Run: headless pygame with SDL's dummy video driver; simulated clock (each Clock.tick advances the game by its frame time, no real sleeping); random seed 0; keys injected as events and as key.get_pressed() state; no mouse input.
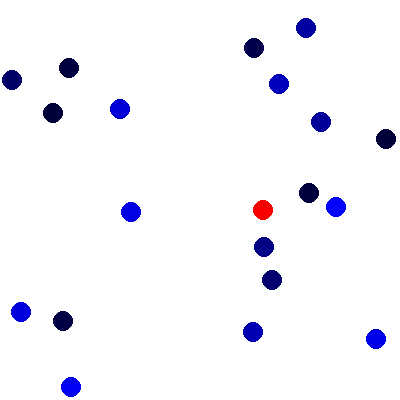
Frame 1 of 4 · flips 1–60 · no input
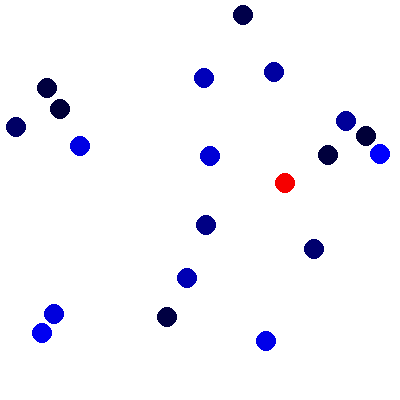
Frame 2 of 4 · flips 61–180 · tapped SPACE, RETURN · held RIGHT (→), D
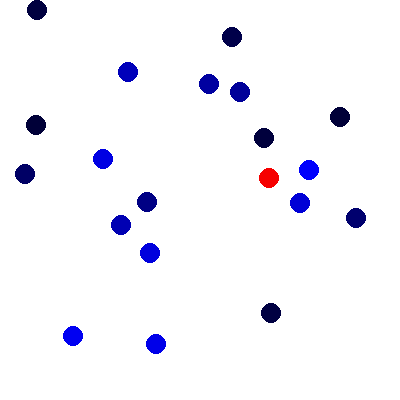
Frame 3 of 4 · flips 181–300 · held DOWN (↓), S
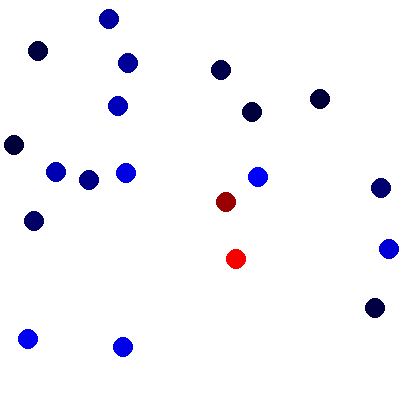
Frame 4 of 4 · flips 301–420 · held LEFT (←), A, UP (↑), W

The pygame program that drew these frames:

# import the modules we'll need:
import pygame #to draw window, particles
import random #to determine random movement
import math   #to use math functions
import time   #to keep track of infection time


"""
To do:
 - maintaining speed
 - recovery rate
 - amount of time sick - correlates with recovery rate
 - walls
 - phases:
     - walled in, with doors
         - doors close
     - boxes open up, dots enter center
 - aisles
     - movement angles

"""


#constants
RADIUS    = 10
(WIDTH, HEIGHT) = (400, 400)
SPEED           = 1
COLLIDED_SPEED  = 0.5

DEFAULT_COLOR   = (0, 0, 255)
INFECTED_COLOR  = (255, 0, 0)
RECOVERED_COLOR = (0, 255, 0)

RECOVERY        = 10 #seconds

WINDOW_COLOR    = (255, 255, 255)
WINDOW_TITLE    = "Particles"

NUM_PARTICLES   = 20


# activate pygame library
pygame.init()

# create pygame window object and display it
screen = pygame.display.set_mode((WIDTH, HEIGHT))
pygame.display.set_caption(WINDOW_TITLE)
screen.fill(WINDOW_COLOR)


#represents a particle
class Particle:
    def __init__(self, x, y, angle):
        self.x = x
        self.y = y
        self.radius = RADIUS
        self.thickness = 1
        self.speed = random.random()
        self.color = (0, 0, self.speed * 255)
        self.angle = angle
        self.status = "healthy"
        self.onset = 0 # this doesn't become relevant until infection

        self.recovery_probability  = random.uniform(0.9, 1)
        self.infection_probability = random.uniform(0.9, 1) # not realistic?

    def display(self):
        pygame.draw.circle(screen, self.color, ((int)(self.x),
                           (int)(self.y)), self.radius)
    def move(self):
        self.x += math.cos(self.angle) * self.speed
        self.y += -math.sin(self.angle) * self.speed

    def bounce(self):
        if self.x > WIDTH - self.radius:
            self.x = 2 * (WIDTH - self.radius) - self.x
            self.angle = math.pi - self.angle
            
        elif self.x < self.radius:
            self.x = 2 * self.radius - self.x
            self.angle = math.pi - self.angle
            
        if self.y > HEIGHT - self.radius:
            self.y = 2 * (HEIGHT - self.radius) - self.y
            self.angle =  - self.angle
            
        elif self.y < self.radius:
            self.y = 2 * self.radius - self.y
            self.angle = - self.angle

    def infect(self):
        
        if (self.status == "healthy"):
            num = random.random()
            if (num >= 0.8):
                self.color  = (255 * self.speed, 0, 0)
            self.status = "infected"
            self.onset  = time.time()

    def recover(self):
        if self.status == "infected" and time.time() - self.onset > RECOVERY:
            self.color  = RECOVERED_COLOR
            self.status = "recovered"
            self.infection_probability = random.uniform(0, 0.01)


# adjust direction if particle centers are closer than twice
# the radius
# parameter is list of all particles in the window
def collide(particles):
    for i in range(0, len(particles) - 1):
        target = particles[i]
        
        for j in range(i + 1, len(particles)):
            other = particles[j]
            diff_x = target.x - other.x
            diff_y = target.y - other.y
            distance = math.sqrt(diff_x**2 + diff_y**2)
            
            if distance < RADIUS * 2:

                # adjust directions (switch velocities)
                temp_angle      = target.angle
                temp_speed      = target.speed
                target.angle    = other.angle
                target.speed    = other.speed
                other.angle     = temp_angle
                other.speed     = temp_speed

                if (target.status == "infected" or other.status == "infected"):
                    target.infect()
                    other.infect()

                # adjust target x and y to be next to other
                target.x = other.x + diff_x / distance * 2 * RADIUS
                target.y = other.y + diff_y / distance * 2 * RADIUS

def main():
    particles = []

    for i in range(NUM_PARTICLES):
        x = random.randint(RADIUS, WIDTH - RADIUS)
        y = random.randint(RADIUS, HEIGHT - RADIUS)
        angle = random.uniform(0, 2 * math.pi)

        particles.append(Particle(x, y, angle))

    particles[0].infect()

    # make screen persist until user closes it
    running = True
    while running:
        # pause the program for 20 ms
        pygame.time.delay(10)

        for event in pygame.event.get():
            if event.type == pygame.QUIT:
                pygame.quit() # we could also set running = False
        for p in particles:
            p.move()
            p.bounce()
            p.display()
            p.recover()
        collide(particles)
        pygame.display.update()
        screen.fill(WINDOW_COLOR)

main()
